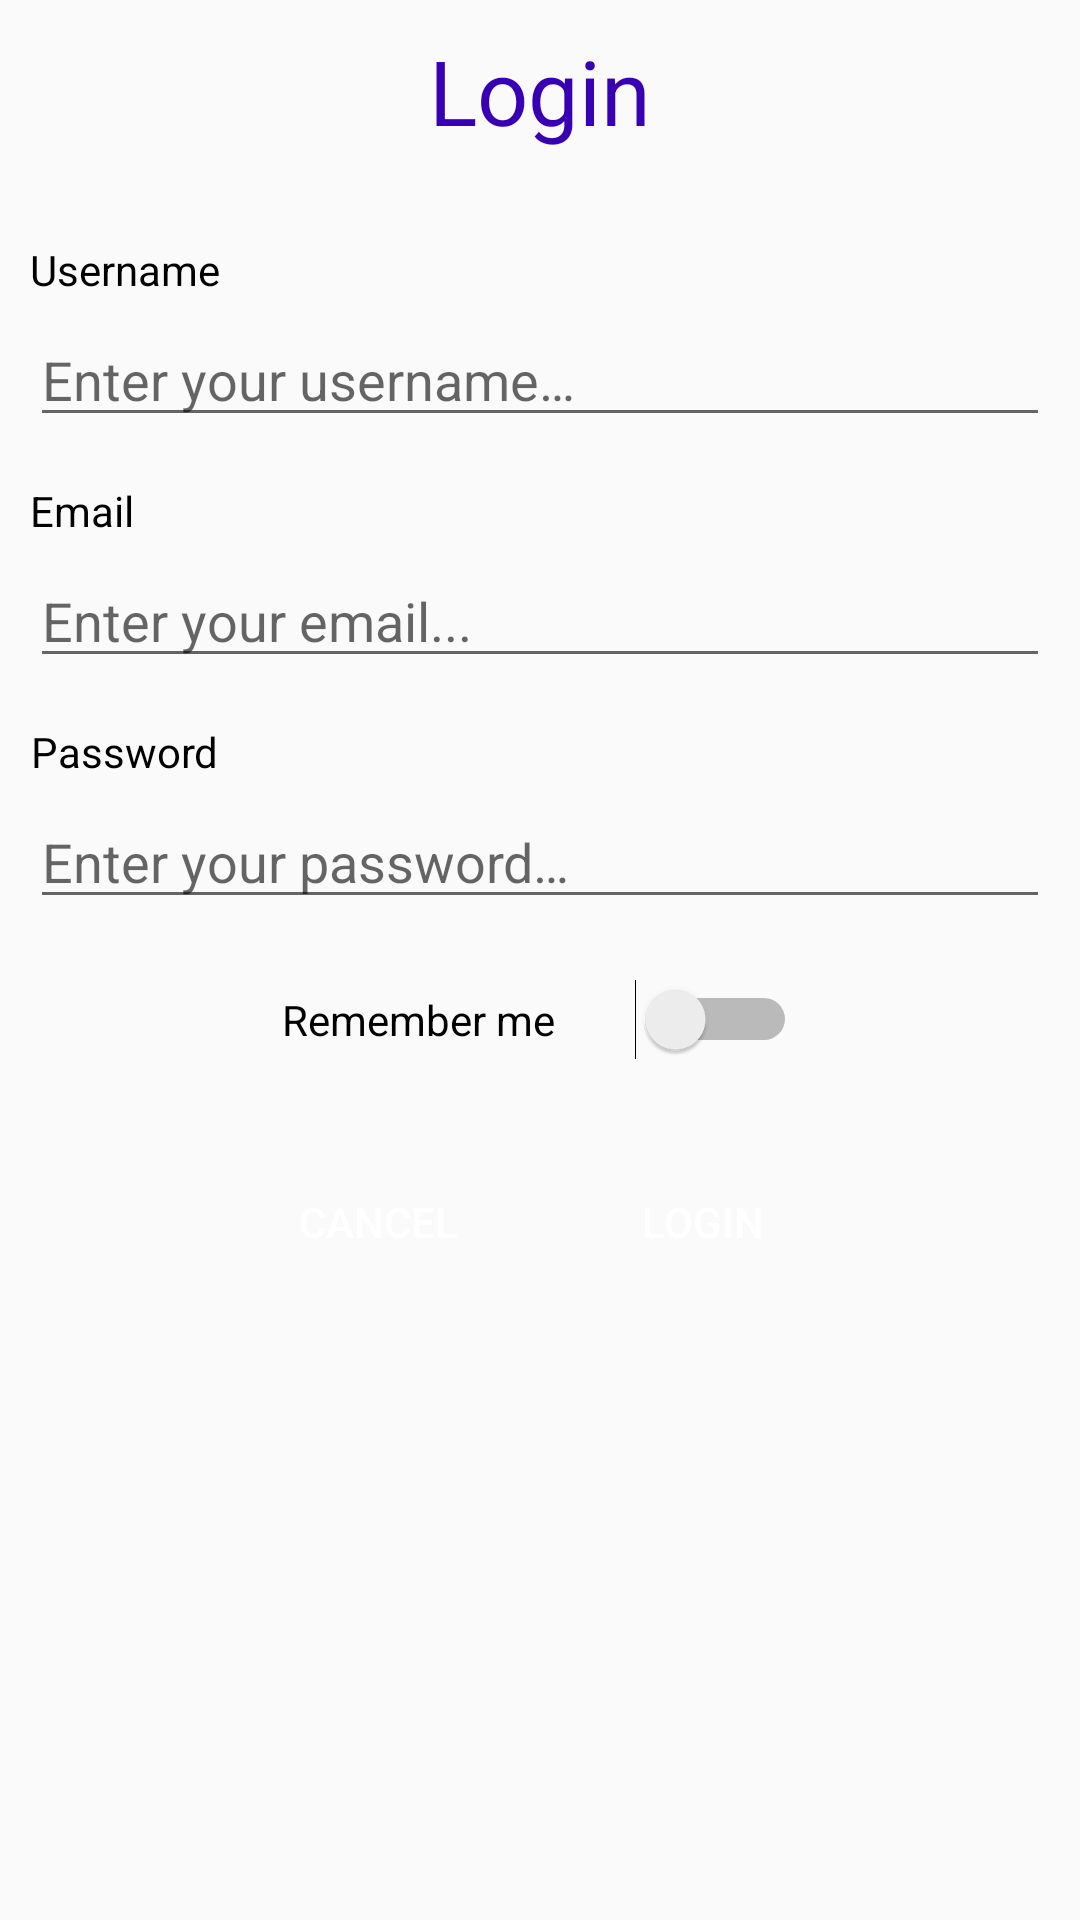

The Android layout XML behind this screen, and the referenced resources:
<!-- AndroidManifest.xml: application theme Theme.AppCompat.Light.NoActionBar -->
<!-- res/layout/login_popup.xml -->
<LinearLayout xmlns:android="http://schemas.android.com/apk/res/android"
    xmlns:tools="http://schemas.android.com/tools"
    android:layout_width="fill_parent"
    android:layout_height="fill_parent"
    android:orientation="vertical" >

    <LinearLayout
        android:layout_width="fill_parent"
        android:layout_height="fill_parent"
        android:layout_margin="10dip"
        android:orientation="vertical" >

        <TextView
            android:id="@+id/loginTitle"
            android:layout_width="match_parent"
            android:layout_height="wrap_content"
            android:textAlignment="center"
            android:textColor="@color/colorPrimaryDark"
            android:text="@string/login"
            android:textSize="30sp"/>

        <TextView
            android:id="@+id/lbl_username"
            android:layout_width="wrap_content"
            android:layout_height="wrap_content"
            android:layout_marginTop="30dip"
            android:gravity="center"
            android:textColor="#000000"
            android:text="@string/username"/>

        <EditText
            android:id="@+id/et_username"
            android:layout_width="fill_parent"
            android:layout_height="wrap_content"
            android:layout_marginTop="5dip"
            android:hint="@string/enter_username"
            android:inputType="textEmailAddress"/>

        <TextView
            android:id="@+id/lbl_email"
            android:layout_width="wrap_content"
            android:layout_height="wrap_content"
            android:layout_marginTop="15dip"
            android:gravity="center"
            android:textColor="#000000"
            android:text="@string/email"/>

        <EditText
            android:id="@+id/et_email"
            android:layout_width="fill_parent"
            android:layout_height="wrap_content"
            android:layout_marginTop="5dip"
            android:hint="@string/enter_email"
            android:inputType="textEmailAddress"
            android:singleLine="true"/>

        <TextView
            android:id="@+id/lbl_password"
            android:layout_width="wrap_content"
            android:layout_height="wrap_content"
            android:layout_marginTop="15dip"
            android:gravity="center"
            android:textColor="#000000"
            android:text="@string/password"/>

        <EditText
            android:id="@+id/et_password"
            android:layout_width="fill_parent"
            android:layout_height="wrap_content"
            android:layout_marginTop="5dip"
            android:hint="@string/enter_password"
            android:inputType="textPassword"
            android:singleLine="true"/>


        <Switch
            android:id="@+id/switchRemember"
            android:layout_width="wrap_content"
            android:layout_gravity="center"
            android:layout_height="wrap_content"
            android:text="@string/remember_me"
            android:layout_marginTop="20dp"
            android:colorAccent="@color/colorPrimary"
            android:thumbTextPadding="50sp"/>

        <LinearLayout
            android:layout_width="wrap_content"
            android:layout_height="wrap_content"
            android:layout_margin="20dip"
            android:orientation="horizontal"
            android:layout_gravity="center">

            <Button
                android:id="@+id/cancelDialogButton"
                android:layout_width="wrap_content"
                android:layout_height="wrap_content"
                android:text="@string/cancel"
                android:textColor="@color/white"
                android:background="@drawable/round_button"
                android:layout_margin="10dp"
                android:elevation="6dp"/>

            <Button
                android:id="@+id/loginDialogButton"
                android:layout_width="wrap_content"
                android:layout_height="wrap_content"
                android:text="@string/login"
                android:onClick="login"
                android:textColor="@color/white"
                android:background="@drawable/round_button"
                android:layout_margin="10dp"
                android:elevation="6dp"/>

        </LinearLayout>

    </LinearLayout>
</LinearLayout>
<!-- resources referenced by this layout -->
<resources>
  <color name="colorPrimary">#0080FF</color>
  <color name="colorPrimaryDark">#3700B3</color>
  <color name="white">#FFFFFF</color>
  <string name="cancel">Cancel</string>
  <string name="email">Email</string>
  <string name="enter_email">Enter your email...</string>
  <string name="enter_password">Enter your password…</string>
  <string name="enter_username">Enter your username…</string>
  <string name="login">Login</string>
  <string name="password">Password</string>
  <string name="remember_me">"Remember me        "</string>
  <string name="username">Username</string>
</resources>
